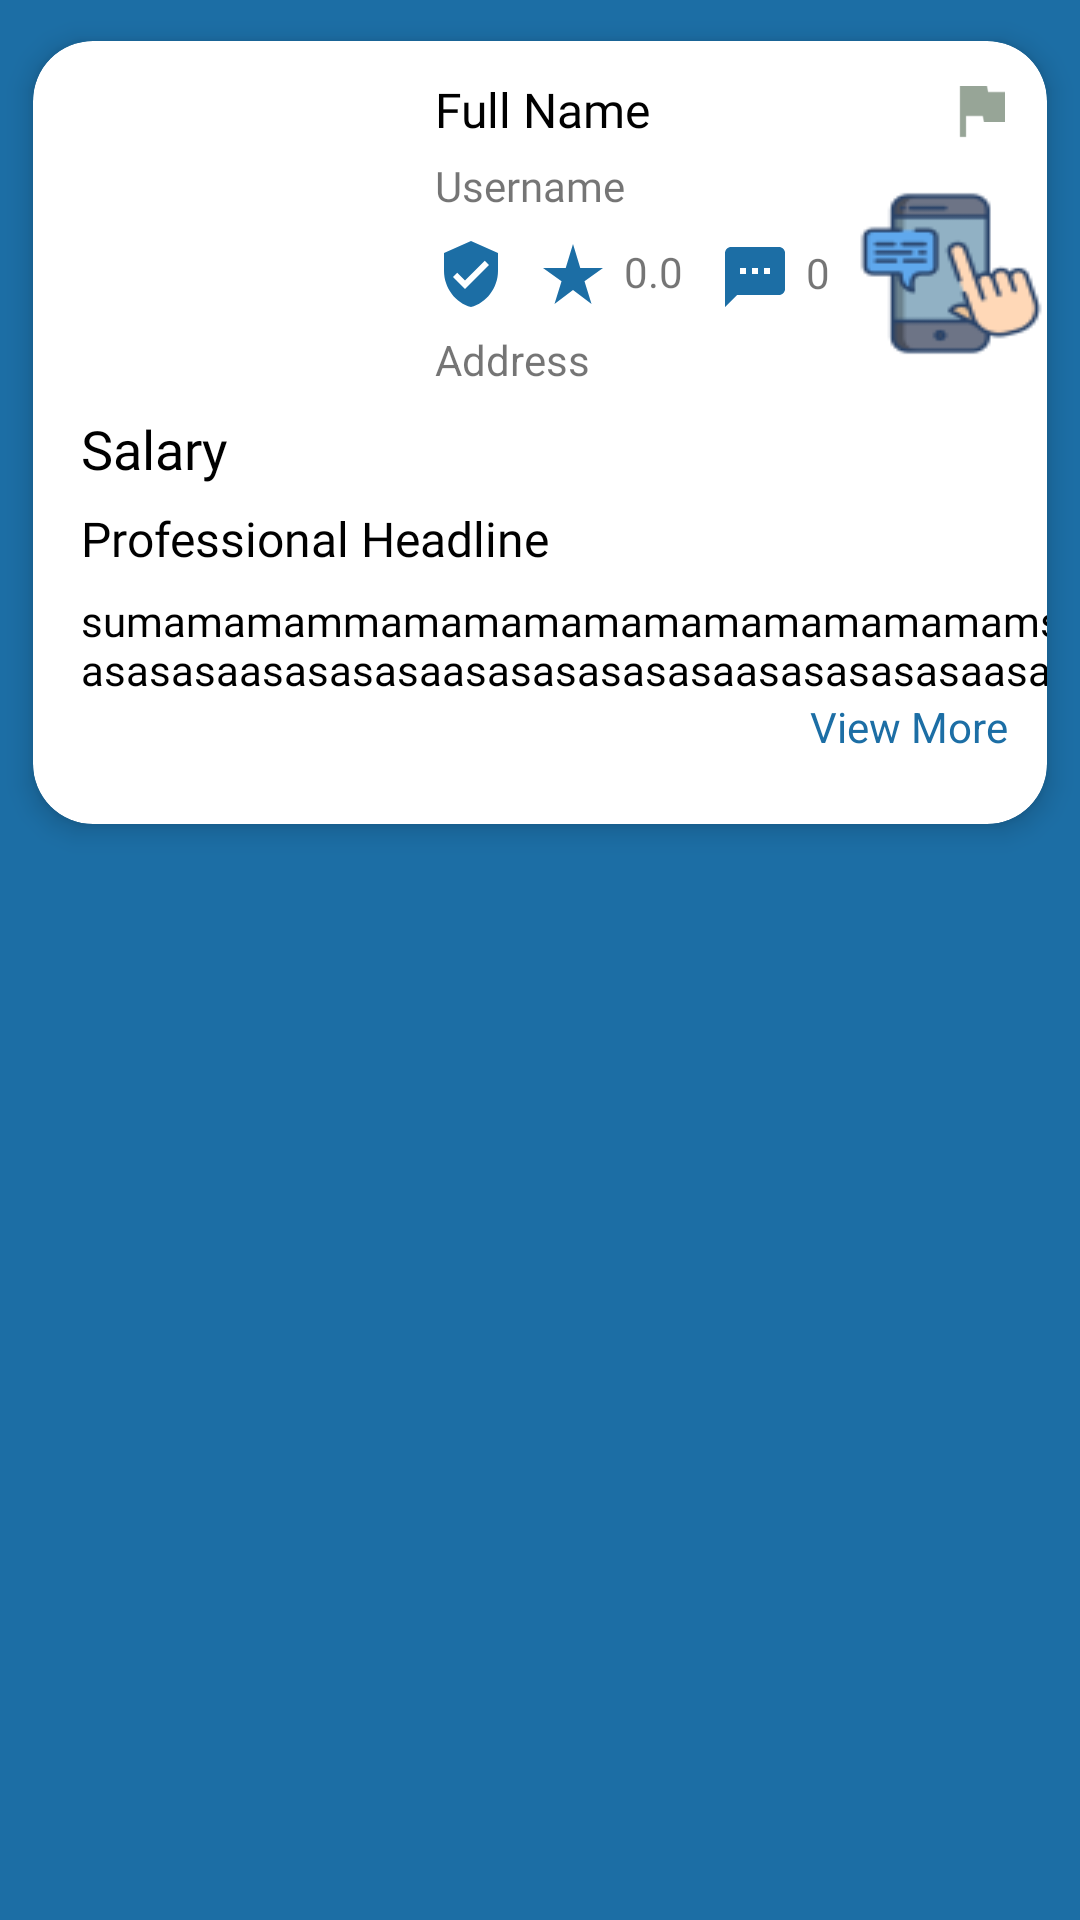

Produce the Android XML layout that renders to this screen, including the resource entries it uses.
<!-- AndroidManifest.xml: application theme Theme.Workyzo -->
<!-- res/layout/freelancerusers_rcv.xml -->
<?xml version="1.0" encoding="utf-8"?>
<androidx.constraintlayout.widget.ConstraintLayout xmlns:android="http://schemas.android.com/apk/res/android"
    xmlns:app="http://schemas.android.com/apk/res-auto"
    xmlns:tools="http://schemas.android.com/tools"
    android:layout_width="match_parent"
    android:layout_height="wrap_content"
    android:background="@color/SkyBlue">

    <androidx.cardview.widget.CardView
        android:layout_width="match_parent"
        android:layout_height="wrap_content"
        app:cardCornerRadius="20dp"
        app:cardElevation="5dp"
        app:cardPreventCornerOverlap="true"
        app:cardUseCompatPadding="true"
        app:layout_constraintEnd_toEndOf="parent"
        app:layout_constraintStart_toStartOf="parent"
        app:layout_constraintTop_toTopOf="parent">

        <androidx.constraintlayout.widget.ConstraintLayout
            android:layout_width="match_parent"
            android:layout_height="match_parent">

            <TextView
                android:id="@+id/Freelancer_FullName"
                android:layout_width="wrap_content"
                android:layout_height="wrap_content"
                android:layout_marginStart="20dp"
                android:layout_marginTop="12dp"
                android:fontFamily="@font/open_sans_bold"
                android:text="@string/Fullname"
                android:textColor="@color/black"
                android:textSize="16sp"
                app:layout_constraintStart_toEndOf="@+id/Freelancer_ProfileImage"
                app:layout_constraintTop_toTopOf="parent" />

            <TextView
                android:id="@+id/freelancer_Username"
                android:layout_width="wrap_content"
                android:layout_height="wrap_content"
                android:layout_marginStart="20dp"
                android:layout_marginTop="5dp"
                android:fontFamily="@font/open_sans_bold"
                android:text="@string/Username"
                android:textSize="14sp"
                app:layout_constraintStart_toEndOf="@+id/Freelancer_ProfileImage"
                app:layout_constraintTop_toBottomOf="@+id/Freelancer_FullName" />

            <TextView
                android:id="@+id/Freelancer_Address"
                android:layout_width="wrap_content"
                android:layout_height="wrap_content"
                android:layout_marginStart="20dp"
                android:layout_marginTop="4dp"
                android:text="@string/Address"
                android:textSize="14sp"
                app:layout_constraintStart_toEndOf="@+id/Freelancer_ProfileImage"
                app:layout_constraintTop_toBottomOf="@+id/Freelancer_RatingIcon" />

            <ImageView
                android:id="@+id/Freelancer_ProfileImage"
                android:layout_width="98dp"
                android:layout_height="102dp"
                android:layout_marginStart="16dp"
                android:layout_marginTop="16dp"
                android:layout_marginBottom="62dp"
                android:adjustViewBounds="false"
                app:layout_constraintBottom_toBottomOf="parent"
                app:layout_constraintStart_toStartOf="parent"
                app:layout_constraintTop_toTopOf="parent"
                app:layout_constraintVertical_bias="0.0"
                tools:srcCompat="@drawable/avatar_man" />

            <ImageView
                android:id="@+id/Freelancer_VerifiedIcon"
                android:layout_width="wrap_content"
                android:layout_height="30dp"
                android:layout_marginStart="20dp"
                android:layout_marginTop="5dp"
                app:layout_constraintBottom_toTopOf="@+id/Freelancer_Address"
                app:layout_constraintStart_toEndOf="@+id/Freelancer_ProfileImage"
                app:layout_constraintTop_toBottomOf="@+id/freelancer_Username"
                app:layout_constraintVertical_bias="0.0"
                app:srcCompat="@drawable/ic_verified_user"
                app:tint="@color/SkyBlue" />

            <ImageView
                android:id="@+id/freelancer_CountryFlag"
                android:layout_width="wrap_content"
                android:layout_height="30dp"
                android:layout_marginTop="8dp"
                android:layout_marginEnd="10dp"
                app:layout_constraintEnd_toEndOf="parent"
                app:layout_constraintTop_toTopOf="parent"
                app:srcCompat="@drawable/ic_flag" />

            <ImageView
                android:id="@+id/Freelancer_RatingIcon"
                android:layout_width="wrap_content"
                android:layout_height="30dp"
                android:layout_marginStart="10dp"
                android:layout_marginTop="5dp"
                app:layout_constraintBottom_toTopOf="@+id/Freelancer_Address"
                app:layout_constraintStart_toEndOf="@+id/Freelancer_VerifiedIcon"
                app:layout_constraintTop_toBottomOf="@+id/freelancer_Username"
                app:layout_constraintVertical_bias="0.0"
                app:srcCompat="@drawable/ic_star_rate"
                app:tint="@color/SkyBlue" />

            <ImageView
                android:id="@+id/freelancer_Rating"
                android:layout_width="wrap_content"
                android:layout_height="30dp"
                android:layout_marginStart="12dp"
                android:layout_marginTop="6dp"
                app:layout_constraintBottom_toTopOf="@+id/Freelancer_Address"
                app:layout_constraintStart_toEndOf="@+id/FreelancerRating_Value"
                app:layout_constraintTop_toBottomOf="@+id/freelancer_Username"
                app:layout_constraintVertical_bias="0.0"
                app:srcCompat="@drawable/ic_textsms"
                app:tint="@color/SkyBlue" />

            <TextView
                android:id="@+id/FreelancerRating_Value"
                android:layout_width="wrap_content"
                android:layout_height="wrap_content"
                android:layout_marginStart="5dp"
                android:layout_marginTop="5dp"
                android:fontFamily="@font/open_sans_bold"
                android:text="0.0"
                android:textSize="14sp"
                app:layout_constraintBottom_toTopOf="@+id/Freelancer_Address"
                app:layout_constraintStart_toEndOf="@+id/Freelancer_RatingIcon"
                app:layout_constraintTop_toBottomOf="@+id/freelancer_Username"
                app:layout_constraintVertical_bias="0.306" />

            <TextView
                android:id="@+id/freelancerReviews_Value"
                android:layout_width="wrap_content"
                android:layout_height="wrap_content"
                android:layout_marginStart="5dp"
                android:layout_marginTop="5dp"
                android:fontFamily="@font/open_sans_bold"
                android:text="0"
                android:textSize="14sp"
                app:layout_constraintBottom_toTopOf="@+id/Freelancer_Address"
                app:layout_constraintStart_toEndOf="@+id/freelancer_Rating"
                app:layout_constraintTop_toBottomOf="@+id/freelancer_Username"
                app:layout_constraintVertical_bias="0.325" />

            <TextView
                android:id="@+id/Freelancer_Salary"
                android:layout_width="wrap_content"
                android:layout_height="wrap_content"
                android:layout_marginStart="16dp"
                android:layout_marginTop="8dp"
                android:fontFamily="@font/open_sans_bold"
                android:text="@string/Salary"
                android:textColor="@color/black"
                android:textSize="18sp"
                app:layout_constraintStart_toStartOf="parent"
                app:layout_constraintTop_toBottomOf="@+id/Freelancer_Address" />

            <TextView
                android:id="@+id/freelancer_ProHeadline"
                android:layout_width="wrap_content"
                android:layout_height="wrap_content"
                android:layout_marginStart="16dp"
                android:layout_marginTop="7dp"
                android:fontFamily="@font/open_sans_bold"
                android:text="Professional Headline"
                android:textColor="@color/black"
                android:textSize="16sp"
                app:layout_constraintStart_toStartOf="parent"
                app:layout_constraintTop_toBottomOf="@+id/Freelancer_Salary" />


            <TextView
                android:id="@+id/freelancer_Summary"
                android:layout_width="360dp"
                android:layout_height="wrap_content"
                android:layout_marginStart="16dp"
                android:layout_marginTop="7dp"
                android:ellipsize="end"
                android:fontFamily="@font/open_sans"
                android:maxLines="2"
                android:text="sumamamammamamamamamamamamamamamsasasasasasaasasasasaasasasasasasaasasasasasaasa444"
                android:textColor="@color/black"
                android:textSize="14sp"
                app:layout_constraintStart_toStartOf="parent"
                app:layout_constraintTop_toBottomOf="@+id/freelancer_ProHeadline" />

            <TextView
                android:id="@+id/freelancer_Skills"
                android:layout_width="wrap_content"
                android:layout_height="wrap_content"
                android:layout_marginStart="16dp"
                android:layout_marginTop="18dp"
                android:layout_marginBottom="5dp"
                android:fontFamily="@font/open_sans"
                android:textColor="@color/black"
                android:textSize="14sp"
                app:layout_constraintBottom_toBottomOf="parent"
                app:layout_constraintStart_toStartOf="parent"
                app:layout_constraintTop_toBottomOf="@+id/freelancer_Summary" />

            <ImageButton
                android:id="@+id/ContactUser_Btn"
                android:layout_width="wrap_content"
                android:layout_height="55dp"
                android:layout_marginTop="12dp"
                android:background="@drawable/smartphone"
                android:textAllCaps="false"
                android:textSize="20sp"
                app:layout_constraintEnd_toEndOf="parent"
                app:layout_constraintHorizontal_bias="0.996"
                app:layout_constraintStart_toEndOf="@+id/freelancerReviews_Value"
                app:layout_constraintTop_toBottomOf="@+id/freelancer_CountryFlag"
                tools:ignore="SpeakableTextPresentCheck" />

            <TextView
                android:id="@+id/textView2"
                android:layout_width="wrap_content"
                android:layout_height="wrap_content"
                android:layout_marginEnd="13dp"
                android:text="@string/View_more"
                android:textColor="@color/SkyBlue"
                app:layout_constraintEnd_toEndOf="parent"
                app:layout_constraintTop_toBottomOf="@+id/freelancer_Summary" />

            <com.google.android.material.chip.ChipGroup
                android:id="@+id/FreelancerSkills_Chips"
                android:layout_width="370dp"
                android:layout_height="wrap_content"
                android:layout_marginStart="10dp"
                android:layout_marginTop="25dp"
                android:layout_marginEnd="10dp"
                app:layout_constraintEnd_toEndOf="parent"
                app:layout_constraintStart_toStartOf="parent"
                app:layout_constraintTop_toBottomOf="@+id/freelancer_Summary">

            </com.google.android.material.chip.ChipGroup>

        </androidx.constraintlayout.widget.ConstraintLayout>

    </androidx.cardview.widget.CardView>

</androidx.constraintlayout.widget.ConstraintLayout>
<!-- resources referenced by this layout -->
<resources>
  <color name="SkyBlue">#1C6EA5</color>
  <color name="black">#FF000000</color>
  <!-- drawable ic_flag (drawable) -->
  <vector android:height="24dp" android:tint="#97A597"
      android:viewportHeight="24" android:viewportWidth="24"
      android:width="24dp" xmlns:android="http://schemas.android.com/apk/res/android">
      <path android:fillColor="@android:color/white" android:pathData="M14.4,6L14,4H5v17h2v-7h5.6l0.4,2h7V6z"/>
  </vector>
  <!-- drawable ic_star_rate (drawable) -->
  <vector android:height="24dp" android:tint="#97A597"
      android:viewportHeight="24" android:viewportWidth="24"
      android:width="24dp" xmlns:android="http://schemas.android.com/apk/res/android">
      <path android:fillColor="@android:color/white" android:pathData="M14.43,10l-2.43,-8l-2.43,8l-7.57,0l6.18,4.41l-2.35,7.59l6.17,-4.69l6.18,4.69l-2.35,-7.59l6.17,-4.41z"/>
  </vector>
  <!-- drawable ic_textsms (drawable) -->
  <vector android:height="24dp" android:tint="#97A597"
      android:viewportHeight="24" android:viewportWidth="24"
      android:width="24dp" xmlns:android="http://schemas.android.com/apk/res/android">
      <path android:fillColor="@android:color/white" android:pathData="M20,2L4,2c-1.1,0 -1.99,0.9 -1.99,2L2,22l4,-4h14c1.1,0 2,-0.9 2,-2L22,4c0,-1.1 -0.9,-2 -2,-2zM9,11L7,11L7,9h2v2zM13,11h-2L11,9h2v2zM17,11h-2L15,9h2v2z"/>
  </vector>
  <!-- drawable ic_verified_user (drawable) -->
  <vector android:height="24dp" android:tint="#97A597"
      android:viewportHeight="24" android:viewportWidth="24"
      android:width="24dp" xmlns:android="http://schemas.android.com/apk/res/android">
      <path android:fillColor="@android:color/white" android:pathData="M12,1L3,5v6c0,5.55 3.84,10.74 9,12 5.16,-1.26 9,-6.45 9,-12L21,5l-9,-4zM10,17l-4,-4 1.41,-1.41L10,14.17l6.59,-6.59L18,9l-8,8z"/>
  </vector>
  <!-- drawable smartphone: png bitmap (drawable, 3670 bytes) -->
  <string name="Address">Address</string>
  <string name="Fullname">Full Name</string>
  <string name="Salary">Salary</string>
  <string name="Username">Username</string>
  <string name="View_more">View More</string>
  <style name="Theme.Workyzo" parent="Theme.MaterialComponents.Light.NoActionBar">
          
          <item name="colorPrimary">@color/SkyBlue</item>
          <item name="colorPrimaryVariant">@color/SkyBlue</item>
          <item name="colorOnPrimary">@color/white</item>
          
          <item name="colorSecondary">@color/teal_200</item>
          <item name="colorSecondaryVariant">@color/teal_700</item>
          <item name="colorOnSecondary">@color/black</item>
          
          <item name="android:statusBarColor" tools:targetApi="l">?attr/colorPrimaryVariant</item>
          
  
      </style>
  <color name="white">#FFFFFFFF</color>
  <color name="teal_200">#FF03DAC5</color>
  <color name="teal_700">#FF018786</color>
</resources>
